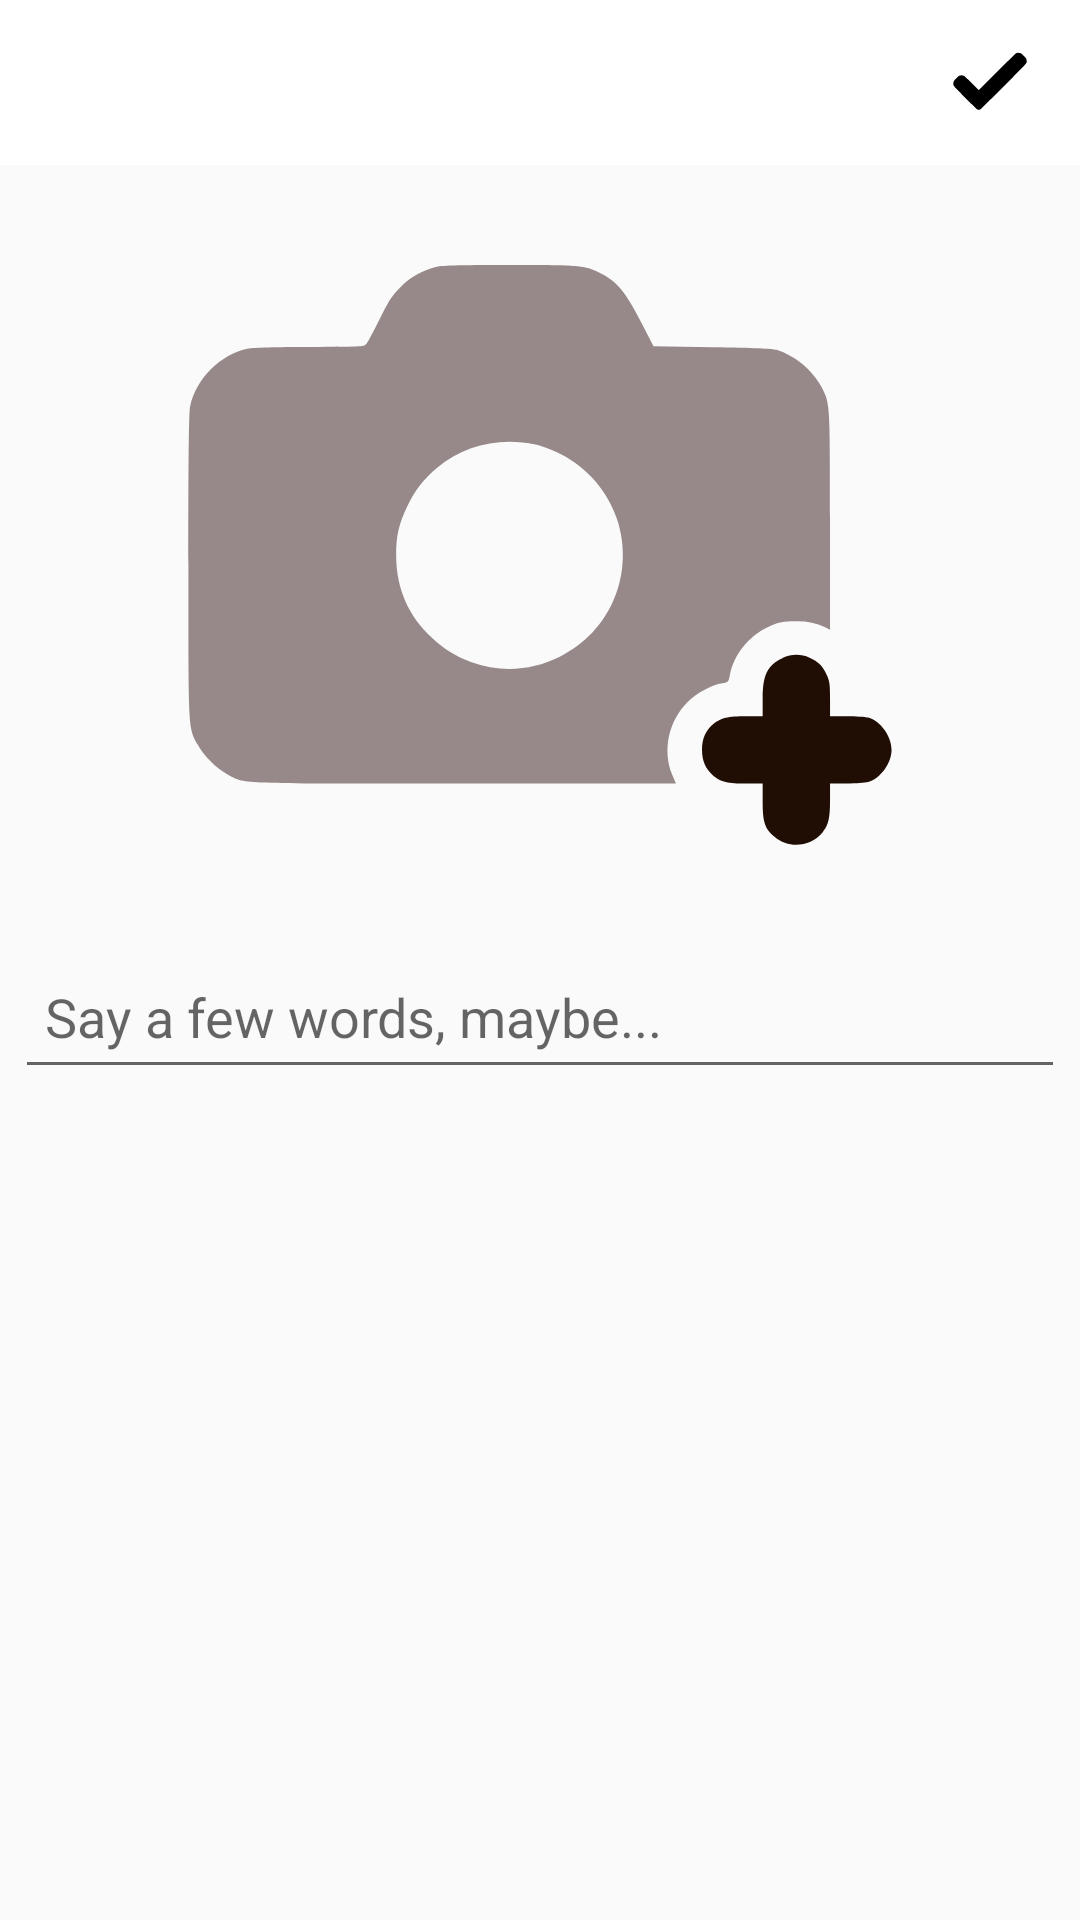

Layout XML and referenced resources for this Android screen:
<!-- AndroidManifest.xml: application theme Theme.Momento -->
<!-- res/layout/activity_new_post.xml -->
<?xml version="1.0" encoding="utf-8"?>

<RelativeLayout xmlns:android="http://schemas.android.com/apk/res/android"
    xmlns:app="http://schemas.android.com/apk/res-auto"
    xmlns:tools="http://schemas.android.com/tools"
    android:layout_width="match_parent"
    android:layout_height="match_parent"
    tools:context=".NewPostActivity">

    <com.google.android.material.appbar.AppBarLayout
        android:id="@+id/appBarTop_new_post"
        android:layout_width="match_parent"
        android:layout_height="wrap_content"
        android:background="@color/white">

        <androidx.appcompat.widget.Toolbar
            android:id="@+id/addPostToolbar"
            android:layout_width="match_parent"
            android:layout_height="55dp"
            android:background="@color/white">

            <RelativeLayout
                android:layout_width="match_parent"
                android:layout_height="wrap_content">

                <ImageView
                    android:id="@+id/closeAddPost"
                    android:layout_width="20dp"
                    android:layout_height="30dp"
                    android:layout_alignParentStart="true"
                    android:src="@drawable/ic_close" />

                <ImageView
                    android:id="@+id/publishNewPost"
                    android:layout_width="30dp"
                    android:layout_height="30dp"
                    android:layout_marginEnd="15dp"
                    android:layout_alignParentEnd="true"
                    android:src="@drawable/ic_save_edited"/>

            </RelativeLayout>
        </androidx.appcompat.widget.Toolbar>
    </com.google.android.material.appbar.AppBarLayout>

    <LinearLayout
        android:layout_width="match_parent"
        android:layout_height="wrap_content"
        android:orientation="vertical"
        android:layout_marginTop="5dp"
        android:layout_below="@+id/appBarTop_new_post" >

        <ImageView
            android:id="@+id/newPostImage"
            android:layout_width="match_parent"
            android:layout_height="250dp"
            android:scaleType="fitCenter"
            android:src="@drawable/ic_add_image" />

        <EditText
            android:id="@+id/newPostCaption"
            android:layout_width="match_parent"
            android:layout_height="wrap_content"
            android:layout_margin="5dp"
            android:hint="Say a few words, maybe..."
            android:minHeight="48dp"
            android:padding="10dp" />

    </LinearLayout>

</RelativeLayout>
<!-- resources referenced by this layout -->
<resources>
  <color name="white">#FFFFFFFF</color>
  <!-- drawable ic_add_image (drawable) -->
  <vector xmlns:android="http://schemas.android.com/apk/res/android"
      android:width="512dp"
      android:height="512dp"
      android:viewportWidth="512"
      android:viewportHeight="512">
    <path
        android:pathData="M184.2,59.6c-9.1,2.4 -16.4,6.6 -23.3,13.4 -5.8,5.7 -7.6,8.5 -14.4,22 -4.2,8.5 -8.4,16.3 -9.3,17.2 -1.4,1.7 -4.5,1.8 -38.3,1.8 -23,-0 -38.8,0.4 -42.1,1.1 -18.9,3.9 -35.8,20.8 -39.7,39.7 -0.8,3.7 -1.1,37 -1.1,108.5 0,113.7 -0.2,110 6.3,122.1 4,7.6 12.7,16.2 20.4,20.4 12.4,6.6 3,6.2 161.9,6.2l144.2,-0 -2.6,-6.2c-6.7,-16.6 -2.5,-36.5 10.6,-49.5 5.9,-6 16.6,-11.8 23.6,-12.8 4.2,-0.7 4.2,-0.7 5.3,-6 2.9,-13.7 12.7,-25.9 25.7,-32.1 6.2,-3 9.1,-3.7 16,-4.1 9,-0.6 16.5,0.7 22.9,3.9l3.7,1.8 0,-74.3c0,-81.8 0.1,-80.1 -6.2,-92 -5.9,-11 -17.8,-20.8 -30.3,-24.8 -2.9,-0.9 -15.5,-1.4 -44,-1.8l-40,-0.6 -9,-17.4c-10.1,-19.6 -15.5,-26.1 -26.2,-31.9 -11.1,-5.9 -14,-6.2 -63.8,-6.1 -35.7,-0 -46.1,0.3 -50.3,1.5zM252.8,180.6c4.4,0.9 11.5,3.6 17.5,6.6 17.7,8.9 31.9,25.3 38.2,44.1 12.3,37.1 -4.1,76.9 -39,94.2 -19.5,9.7 -40.5,10.9 -60.7,3.5 -10.2,-3.7 -18.5,-8.8 -26.4,-16.3 -16.4,-15.2 -24.5,-33.9 -24.6,-56.2 -0.1,-13.5 1.8,-21.8 7.7,-34 5.3,-10.9 11.3,-18.6 20.1,-25.9 18.8,-15.5 42.5,-21.1 67.2,-16z"
        android:fillColor="#978989"
        android:strokeColor="#00000000"/>
    <path
        android:pathData="M421.5,326.4c-10.4,4.9 -13.4,11.2 -13.5,27.8l0,11.8 -11.1,-0c-12.8,-0 -17.3,1.1 -22.4,5.2 -5.4,4.5 -7.9,10.1 -7.9,17.8 0,7.7 2.5,13.3 7.9,17.8 5.1,4.1 9.6,5.2 22.4,5.2l11.1,-0 0,12.2c0,14.1 1.5,18.5 8.1,24.1 9.6,8.3 24.5,7 32.6,-2.7 4.2,-5.2 5.3,-9.7 5.3,-22.5l0,-11.1 11.3,-0c6.1,-0 12.8,-0.4 14.7,-1 8.4,-2.3 16,-12.8 16,-22 0,-9.2 -7.6,-19.7 -16,-22 -1.9,-0.6 -8.6,-1 -14.7,-1l-11.3,-0 0,-11.8c0,-10.2 -0.3,-12.3 -2.4,-16.7 -2.8,-6 -5.6,-8.7 -11.6,-11.4 -6,-2.7 -12.3,-2.6 -18.5,0.3z"
        android:fillColor="#200D04"
        android:strokeColor="#00000000"/>
  </vector>
  <!-- drawable ic_save_edited (drawable) -->
  <vector xmlns:android="http://schemas.android.com/apk/res/android"
      android:width="512dp"
      android:height="512dp"
      android:viewportWidth="512"
      android:viewportHeight="512">
    <path
        android:pathData="M409,90.9c-1.4,0.5 -4.1,1.6 -6,2.5 -1.9,1 -50.2,48.4 -107.3,105.4l-103.7,103.7 -39.8,-39.7c-27.2,-27.1 -41.1,-40.3 -44.2,-41.9 -6.8,-3.4 -17.7,-3.8 -25.5,-0.8 -5.1,1.9 -7.7,4 -18.1,14.3 -14.4,14.5 -16.7,18.4 -16.8,29.6 -0.2,14.4 -3.9,9.9 67.8,81.9 43.6,43.8 65.4,64.9 68.1,66.2 5.1,2.4 11.9,2.4 17,-0 2.8,-1.3 43.4,-41.3 132.1,-130.2 143,-143.2 132,-131.1 131.8,-145.9 -0.1,-11.2 -2.4,-15.1 -16.8,-29.6 -10.2,-10.2 -13,-12.4 -17.9,-14.2 -5.9,-2.2 -15.6,-2.8 -20.7,-1.3z"
        android:fillColor="#000000"
        android:strokeColor="#00000000"/>
  </vector>
  <style name="Theme.Momento" parent="Theme.AppCompat.Light.NoActionBar">
          
          <item name="colorPrimary">@color/colorPrimary</item>
          <item name="colorPrimaryVariant">@color/colorAccent</item>
          <item name="colorOnPrimary">@color/white</item>
          
          <item name="colorSecondary">@color/teal_200</item>
          <item name="colorSecondaryVariant">@color/teal_700</item>
          <item name="colorOnSecondary">@color/black</item>
          
          <item name="android:statusBarColor" tools:targetApi="l">?attr/colorPrimaryVariant</item>
          
      </style>
  <color name="colorPrimary">#240f24</color>
  <color name="colorAccent">#BC8252</color>
  <color name="teal_200">#FF03DAC5</color>
  <color name="teal_700">#FF018786</color>
  <color name="black">#FF000000</color>
</resources>
